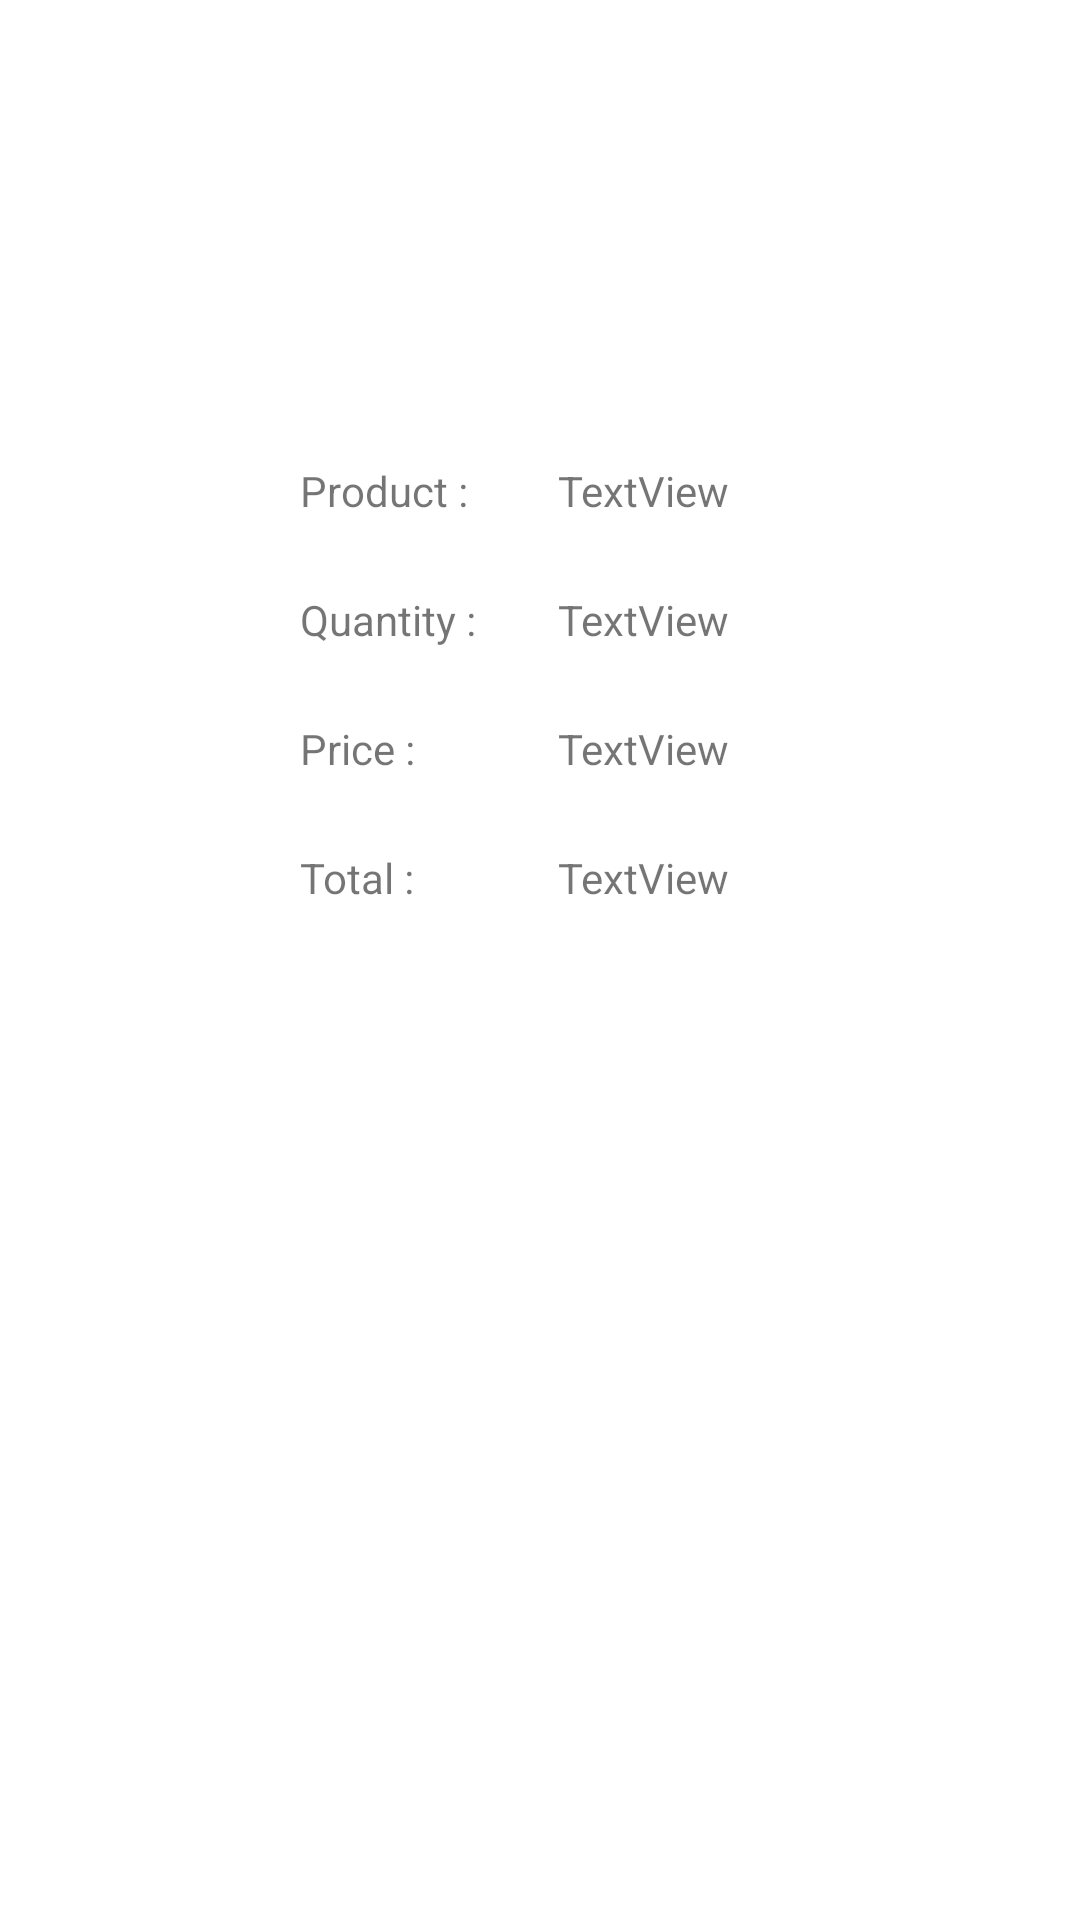

Here is an Android app screen rendered from its layout file. Give the layout XML and the strings, colors and styles it references.
<!-- AndroidManifest.xml: application theme Theme.QRShopping -->
<!-- res/layout/activity_custom_view_bill_product.xml -->
<?xml version="1.0" encoding="utf-8"?>
<androidx.constraintlayout.widget.ConstraintLayout xmlns:android="http://schemas.android.com/apk/res/android"
    xmlns:app="http://schemas.android.com/apk/res-auto"
    xmlns:tools="http://schemas.android.com/tools"
    android:layout_width="match_parent"
    android:layout_height="match_parent"
    tools:context=".customViewBillProduct">

    <TextView
        android:id="@+id/textView12"
        android:layout_width="wrap_content"
        android:layout_height="wrap_content"
        android:layout_marginStart="100dp"
        android:layout_marginTop="24dp"
        android:text="Product : "
        app:layout_constraintStart_toStartOf="parent"
        app:layout_constraintTop_toBottomOf="@+id/imageView3" />

    <TextView
        android:id="@+id/billProduct"
        android:layout_width="0dp"
        android:layout_height="wrap_content"
        android:layout_marginStart="24dp"
        android:layout_marginTop="24dp"
        android:layout_marginEnd="32dp"
        android:text="TextView"
        app:layout_constraintEnd_toEndOf="parent"
        app:layout_constraintStart_toEndOf="@+id/textView18"
        app:layout_constraintTop_toBottomOf="@+id/imageView3" />

    <TextView
        android:id="@+id/billPrice"
        android:layout_width="0dp"
        android:layout_height="wrap_content"
        android:layout_marginStart="24dp"
        android:layout_marginTop="24dp"
        android:layout_marginEnd="32dp"
        android:text="TextView"
        app:layout_constraintEnd_toEndOf="parent"
        app:layout_constraintStart_toEndOf="@+id/textView18"
        app:layout_constraintTop_toBottomOf="@+id/billQuantity" />



    <TextView
        android:id="@+id/billQuantity"
        android:layout_width="0dp"
        android:layout_height="wrap_content"
        android:layout_marginStart="24dp"
        android:layout_marginTop="24dp"
        android:layout_marginEnd="32dp"
        android:text="TextView"
        app:layout_constraintEnd_toEndOf="parent"
        app:layout_constraintStart_toEndOf="@+id/textView18"
        app:layout_constraintTop_toBottomOf="@+id/billProduct" />

    <TextView
        android:id="@+id/textView18"
        android:layout_width="wrap_content"
        android:layout_height="wrap_content"
        android:layout_marginStart="100dp"
        android:layout_marginTop="24dp"
        android:text="Quantity : "
        app:layout_constraintStart_toStartOf="parent"
        app:layout_constraintTop_toBottomOf="@+id/textView12" />

    <TextView
        android:id="@+id/textView20"
        android:layout_width="wrap_content"
        android:layout_height="wrap_content"
        android:layout_marginStart="100dp"
        android:layout_marginTop="24dp"
        android:text="Price : "
        app:layout_constraintStart_toStartOf="parent"
        app:layout_constraintTop_toBottomOf="@+id/textView18" />

    <TextView
        android:id="@+id/textView38"
        android:layout_width="wrap_content"
        android:layout_height="wrap_content"
        android:layout_marginStart="100dp"
        android:layout_marginTop="24dp"
        android:text="Total : "
        app:layout_constraintStart_toStartOf="parent"
        app:layout_constraintTop_toBottomOf="@+id/textView20" />

    <TextView
        android:id="@+id/billDetails"
        android:layout_width="0dp"
        android:layout_height="wrap_content"
        android:layout_marginStart="24dp"
        android:layout_marginTop="24dp"
        android:layout_marginEnd="32dp"
        android:text="TextView"
        app:layout_constraintEnd_toEndOf="parent"
        app:layout_constraintStart_toEndOf="@+id/textView18"
        app:layout_constraintTop_toBottomOf="@+id/billPrice" />

    <ImageView
        android:id="@+id/imageView3"
        android:layout_width="100dp"
        android:layout_height="100dp"
        android:layout_marginStart="120dp"
        android:layout_marginTop="30dp"
        android:layout_marginEnd="120dp"
        android:src="@drawable/ic_launcher_background"
        app:layout_constraintEnd_toEndOf="parent"
        app:layout_constraintStart_toStartOf="parent"
        app:layout_constraintTop_toTopOf="parent" />

</androidx.constraintlayout.widget.ConstraintLayout>
<!-- resources referenced by this layout -->
<resources>
  <style name="Theme.QRShopping" parent="Theme.MaterialComponents.DayNight.DarkActionBar">
          
          <item name="colorPrimary">@color/purple_200</item>
          <item name="colorPrimaryVariant">@color/purple_700</item>
          <item name="colorOnPrimary">@color/white</item>
          
          <item name="colorSecondary">@color/teal_200</item>
          <item name="colorSecondaryVariant">@color/teal_700</item>
          <item name="colorOnSecondary">@color/black</item>
          
          <item name="android:statusBarColor">?attr/colorPrimaryVariant</item>
          
      </style>
  <color name="purple_200">#fea116</color>
  <color name="purple_700">#F99500</color>
  <color name="white">#FFFFFFFF</color>
  <color name="teal_200">#fea116</color>
  <color name="teal_700">#FF018786</color>
  <color name="black">#FF000000</color>
</resources>
